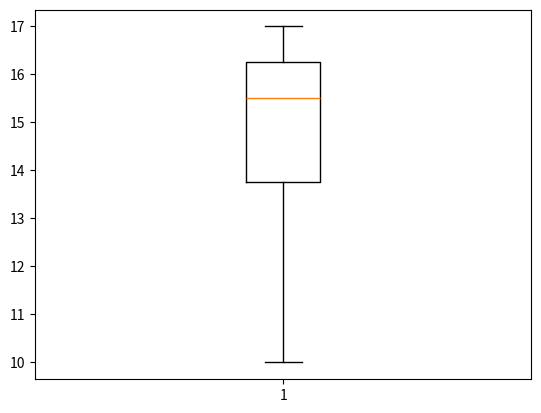

Recreate this plot in Python.

import matplotlib.pyplot as plt

data =[10,15,16,17]


plt.boxplot(data)

plt.show()